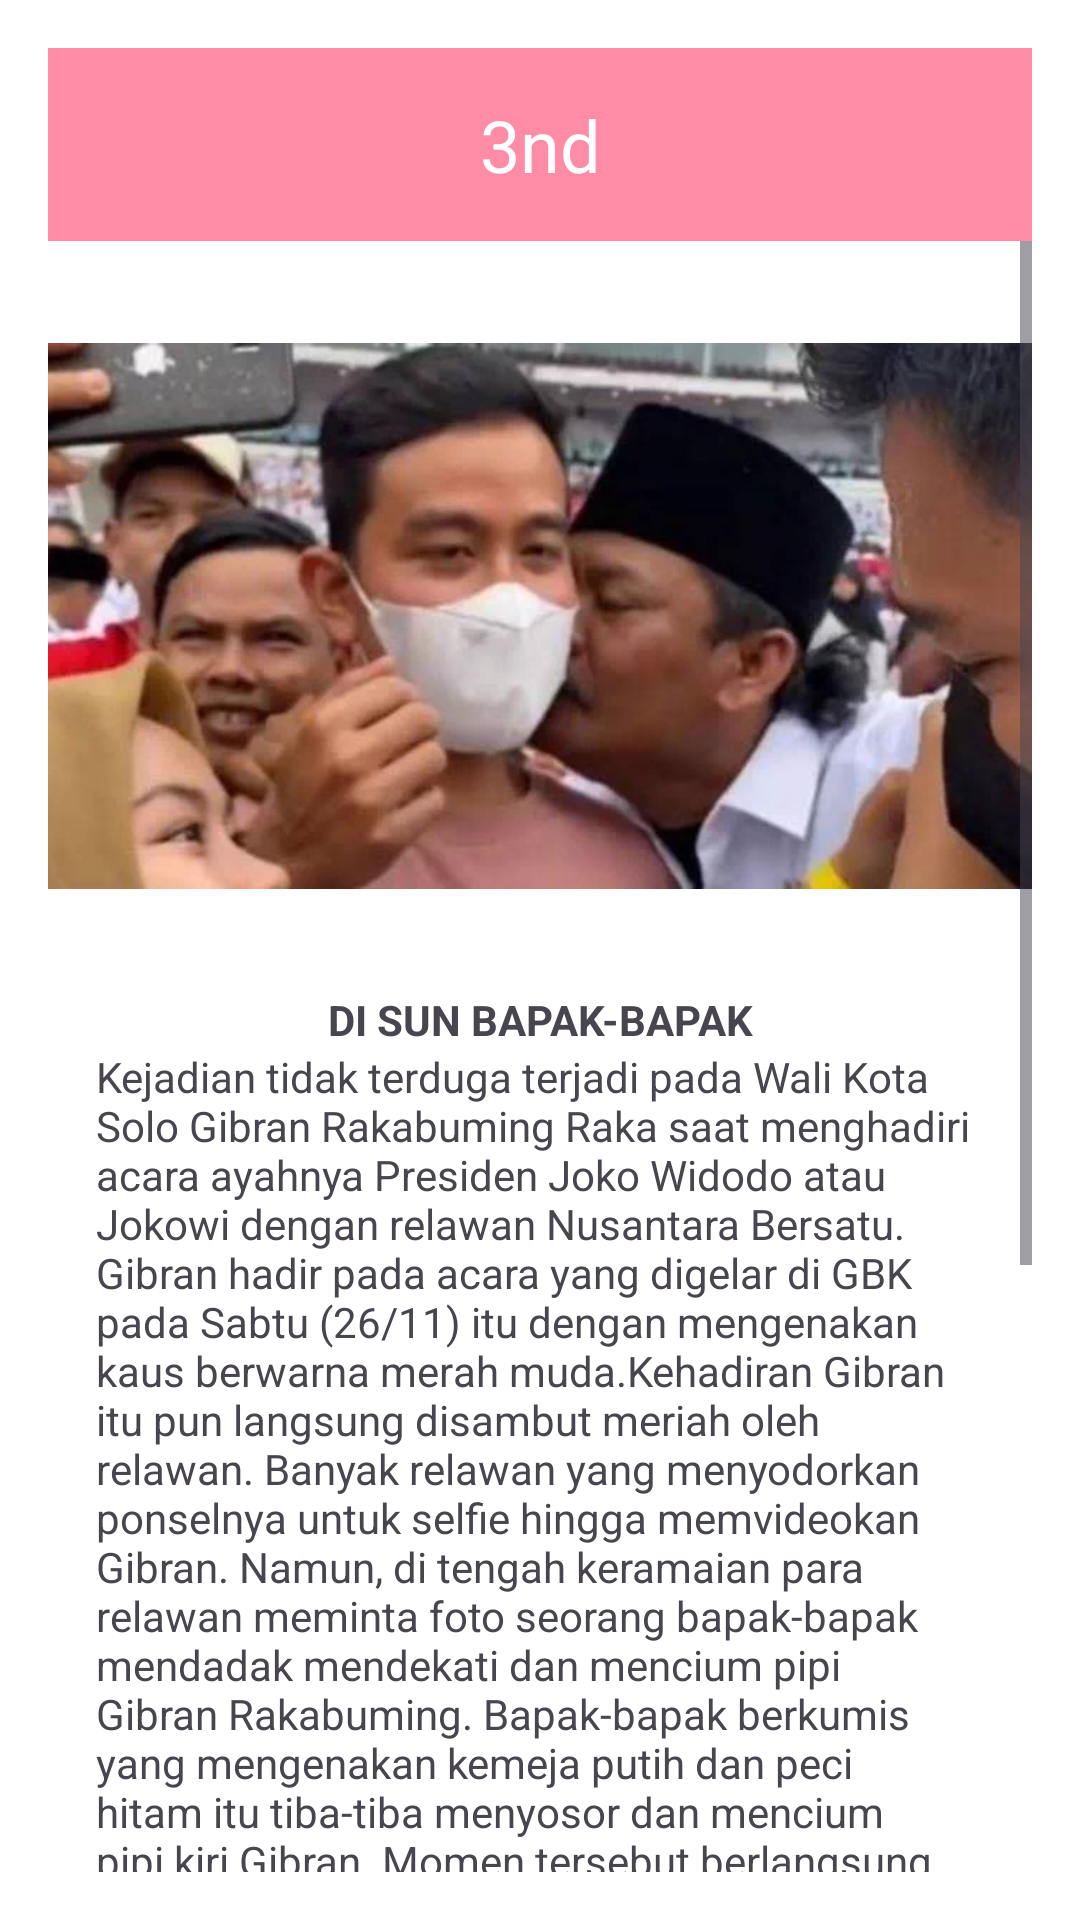

The Android layout XML behind this screen, and the referenced resources:
<!-- AndroidManifest.xml: application theme Theme._3nd -->
<!-- res/layout/test.xml -->
<?xml version="1.0" encoding="utf-8"?>
<androidx.constraintlayout.widget.ConstraintLayout xmlns:android="http://schemas.android.com/apk/res/android"
    xmlns:app="http://schemas.android.com/apk/res-auto"
    android:layout_width="match_parent"
    android:layout_height="match_parent"
    android:background="@color/white"
    android:padding="16dp">

    <include
        android:id="@+id/toolbar"
        layout="@layout/tuulbar"/>
    <ScrollView
        android:layout_width="wrap_content"
        android:layout_height="0dp"
        app:layout_constraintBottom_toBottomOf="parent"
        app:layout_constraintTop_toBottomOf="@+id/toolbar">
        <androidx.constraintlayout.widget.ConstraintLayout
            android:layout_width="match_parent"
            android:layout_height="match_parent">
            <ImageView
                android:layout_width="wrap_content"
                android:layout_height="250dp"
                android:id="@+id/kaesang"
                app:layout_constraintTop_toBottomOf="@+id/toolbar"
                app:layout_constraintStart_toStartOf="parent"
                app:layout_constraintEnd_toEndOf="parent"
                android:src="@drawable/img"/>
            <TextView
                android:layout_width="wrap_content"
                android:layout_height="wrap_content"
                app:layout_constraintTop_toBottomOf="@+id/kaesang"
                android:text="@string/judul_berita"
                app:layout_constraintStart_toStartOf="parent"
                app:layout_constraintEnd_toEndOf="parent"
                android:textStyle="bold"
                android:id="@+id/judulBerita"/>

            <TextView
                android:id="@+id/berita"
                android:layout_width="wrap_content"
                android:layout_height="wrap_content"
                android:paddingHorizontal="16dp"
                android:text="@string/berita"
                app:layout_constraintStart_toStartOf="parent"
                app:layout_constraintTop_toBottomOf="@+id/judulBerita" />

            <Button
                android:layout_width="0dp"
                android:layout_height="wrap_content"
                android:text="1"
                app:layout_constraintTop_toBottomOf="@+id/berita"
                android:paddingHorizontal="30dp"
                android:id="@+id/hal1"
                app:layout_constraintStart_toStartOf="parent"
                app:layout_constraintEnd_toStartOf="@+id/selanjutnya"
                android:layout_marginHorizontal="16dp"
                />
            <Button
                android:layout_width="0dp"
                android:layout_height="wrap_content"
                android:text="selanjutnya"
                android:id="@+id/selanjutnya"
                app:layout_constraintTop_toBottomOf="@+id/berita"
                android:paddingHorizontal="30dp"
                app:layout_constraintEnd_toEndOf="parent"
                app:layout_constraintStart_toEndOf="@+id/hal1"
                android:layout_marginHorizontal="16dp"
                />


        </androidx.constraintlayout.widget.ConstraintLayout>
    </ScrollView>
    <androidx.constraintlayout.widget.Guideline
        android:id="@+id/horiguideline"
        android:layout_width="wrap_content"
        android:layout_height="wrap_content"
        android:orientation="horizontal"
        app:layout_constraintGuide_percent="0.5" />
</androidx.constraintlayout.widget.ConstraintLayout>
<!-- res/layout/tuulbar.xml (included above) -->
<?xml version="1.0" encoding="utf-8"?>
<LinearLayout xmlns:android="http://schemas.android.com/apk/res/android"
    android:orientation="vertical"
    android:layout_width="match_parent"
    android:layout_height="wrap_content"
    >
    <TextView
        android:layout_width="match_parent"
        android:layout_height="wrap_content"
        android:padding="16dp"
        android:text="@string/app_name"
        android:textColor="@color/white"
        android:textSize="24dp"
        android:textAlignment="center"
        android:background="@color/pink"/>
</LinearLayout>
<!-- resources referenced by this layout -->
<resources>
  <color name="pink">#ff8ca7</color>
  <color name="white">#FFFFFFFF</color>
  <!-- drawable img: png bitmap (drawable, 443052 bytes) -->
  <string name="app_name">3nd</string>
  <string name="berita">Kejadian tidak terduga terjadi pada Wali Kota Solo Gibran Rakabuming Raka saat menghadiri acara ayahnya Presiden Joko Widodo atau Jokowi dengan relawan Nusantara Bersatu.
  Gibran hadir pada acara yang digelar di GBK pada Sabtu (26/11) itu dengan mengenakan kaus berwarna merah muda.Kehadiran Gibran itu pun langsung disambut meriah oleh relawan. Banyak relawan yang menyodorkan ponselnya untuk selfie hingga memvideokan Gibran. Namun, di tengah keramaian para relawan meminta foto seorang bapak-bapak mendadak mendekati dan mencium pipi Gibran Rakabuming.
      Bapak-bapak berkumis yang mengenakan kemeja putih dan peci hitam itu tiba-tiba menyosor dan mencium pipi kiri Gibran.
  
  Momen tersebut berlangsung secara singkat. Bapak-bapak berkumis itu pun langsung mundur usai melakukan aksinya.
  
  Sementara Gibran Rakabuming terlihat diam tanpa memberikan reaksi apapun atas kejadian tersebut.
      Atas kejadian itu, bapak-bapak berkumis tersebut langsung kena tegur dari petugas Paspampres.
  
  Mengutip detikcom, bapak itu juga langsung meminta maaf. Ia tampak melakukan gestur tangan meminta maaf atas tindakan tersebut.
  
  Kejadian itu pun menuai beragam komentar dari pengguna media sosial.
  
  
  "Mungkin si bapak menganggap mas Raka sprti anak nya Sendiri," tulis @vac***.
  
  
  "Ingin ketawa takut di tegur paspampres," kata @has***.
  
  
  "Napasih sampe dicium2 gt ihhh bapak aneh2 baeee," komentar akun @nad***.
  
  </string>
  <string name="judul_berita">DI SUN BAPAK-BAPAK</string>
  <style name="Theme._3nd" parent="Base.Theme._3nd" />
  <style name="Base.Theme._3nd" parent="Theme.Material3.DayNight.NoActionBar">
          
           <item name="colorPrimary">@color/my_light_primary</item>
      </style>
  <color name="my_light_primary">#cae1fe</color>
</resources>
